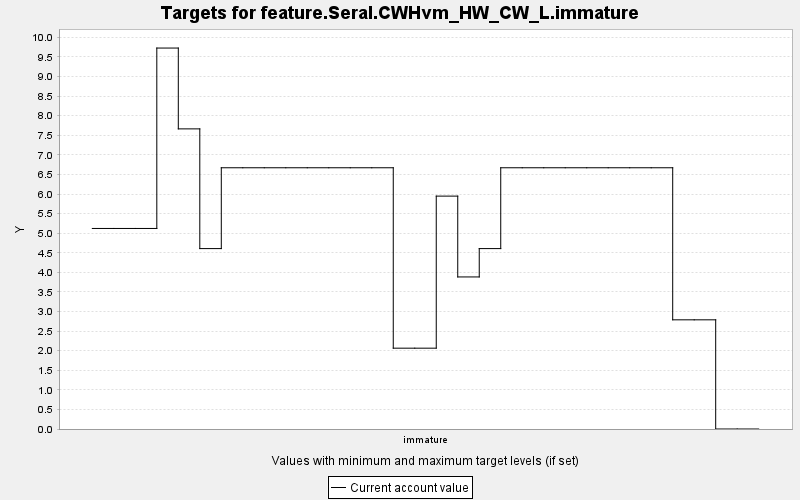

Data behind this chart, as committed beside it:
TARGET, PERIOD, YEAR, PERIODWIDTH, MINIMUM, MAXIMUM, MINWEIGHT, MAXWEIGHT, CURRENT, SUMMARY
feature.Seral.CWHvm_HW_CW_L.immature, 0, 0, 10.0, 0.0, 10000, 1.0, 1.0, 5.121, 0.0
feature.Seral.CWHvm_HW_CW_L.immature, 1, 10, 10.0, 0.0, 10000, 1.0, 1.0, 5.121, 0.0
feature.Seral.CWHvm_HW_CW_L.immature, 2, 20, 10.0, 0.0, 10000, 1.0, 1.0, 5.121, 0.0
feature.Seral.CWHvm_HW_CW_L.immature, 3, 30, 10.0, 0.0, 10000, 1.0, 1.0, 9.728, 0.0
feature.Seral.CWHvm_HW_CW_L.immature, 4, 40, 10.0, 0.0, 10000, 1.0, 1.0, 7.664, 0.0
feature.Seral.CWHvm_HW_CW_L.immature, 5, 50, 10.0, 0.0, 10000, 1.0, 1.0, 4.607, 0.0
feature.Seral.CWHvm_HW_CW_L.immature, 6, 60, 10.0, 0.0, 10000, 1.0, 1.0, 6.671, 0.0
feature.Seral.CWHvm_HW_CW_L.immature, 7, 70, 10.0, 0.0, 10000, 1.0, 1.0, 6.671, 0.0
feature.Seral.CWHvm_HW_CW_L.immature, 8, 80, 10.0, 0.0, 10000, 1.0, 1.0, 6.671, 0.0
feature.Seral.CWHvm_HW_CW_L.immature, 9, 90, 10.0, 0.0, 10000, 1.0, 1.0, 6.671, 0.0
feature.Seral.CWHvm_HW_CW_L.immature, 10, 100, 10.0, 0.0, 10000, 1.0, 1.0, 6.671, 0.0
feature.Seral.CWHvm_HW_CW_L.immature, 11, 110, 10.0, 0.0, 10000, 1.0, 1.0, 6.671, 0.0
feature.Seral.CWHvm_HW_CW_L.immature, 12, 120, 10.0, 0.0, 10000, 1.0, 1.0, 6.671, 0.0
feature.Seral.CWHvm_HW_CW_L.immature, 13, 130, 10.0, 0.0, 10000, 1.0, 1.0, 6.671, 0.0
feature.Seral.CWHvm_HW_CW_L.immature, 14, 140, 10.0, 0.0, 10000, 1.0, 1.0, 2.064, 0.0
feature.Seral.CWHvm_HW_CW_L.immature, 15, 150, 10.0, 0.0, 10000, 1.0, 1.0, 2.064, 0.0
feature.Seral.CWHvm_HW_CW_L.immature, 16, 160, 10.0, 0.0, 10000, 1.0, 1.0, 5.947, 0.0
feature.Seral.CWHvm_HW_CW_L.immature, 17, 170, 10.0, 0.0, 10000, 1.0, 1.0, 3.883, 0.0
feature.Seral.CWHvm_HW_CW_L.immature, 18, 180, 10.0, 0.0, 10000, 1.0, 1.0, 4.607, 0.0
feature.Seral.CWHvm_HW_CW_L.immature, 19, 190, 10.0, 0.0, 10000, 1.0, 1.0, 6.671, 0.0
feature.Seral.CWHvm_HW_CW_L.immature, 20, 200, 10.0, 0.0, 10000, 1.0, 1.0, 6.671, 0.0
feature.Seral.CWHvm_HW_CW_L.immature, 21, 210, 10.0, 0.0, 10000, 1.0, 1.0, 6.671, 0.0
feature.Seral.CWHvm_HW_CW_L.immature, 22, 220, 10.0, 0.0, 10000, 1.0, 1.0, 6.671, 0.0
feature.Seral.CWHvm_HW_CW_L.immature, 23, 230, 10.0, 0.0, 10000, 1.0, 1.0, 6.671, 0.0
feature.Seral.CWHvm_HW_CW_L.immature, 24, 240, 10.0, 0.0, 10000, 1.0, 1.0, 6.671, 0.0
feature.Seral.CWHvm_HW_CW_L.immature, 25, 250, 10.0, 0.0, 10000, 1.0, 1.0, 6.671, 0.0
feature.Seral.CWHvm_HW_CW_L.immature, 26, 260, 10.0, 0.0, 10000, 1.0, 1.0, 6.671, 0.0
feature.Seral.CWHvm_HW_CW_L.immature, 27, 270, 10.0, 0.0, 10000, 1.0, 1.0, 2.788, 0.0
feature.Seral.CWHvm_HW_CW_L.immature, 28, 280, 10.0, 0.0, 10000, 1.0, 1.0, 2.788, 0.0
feature.Seral.CWHvm_HW_CW_L.immature, 29, 290, 10.0, 0.0, 10000, 1.0, 1.0, 0.0, 0.0
feature.Seral.CWHvm_HW_CW_L.immature, 30, 300, 10.0, 0.0, 10000, 1.0, 1.0, 0.0, 0.0
